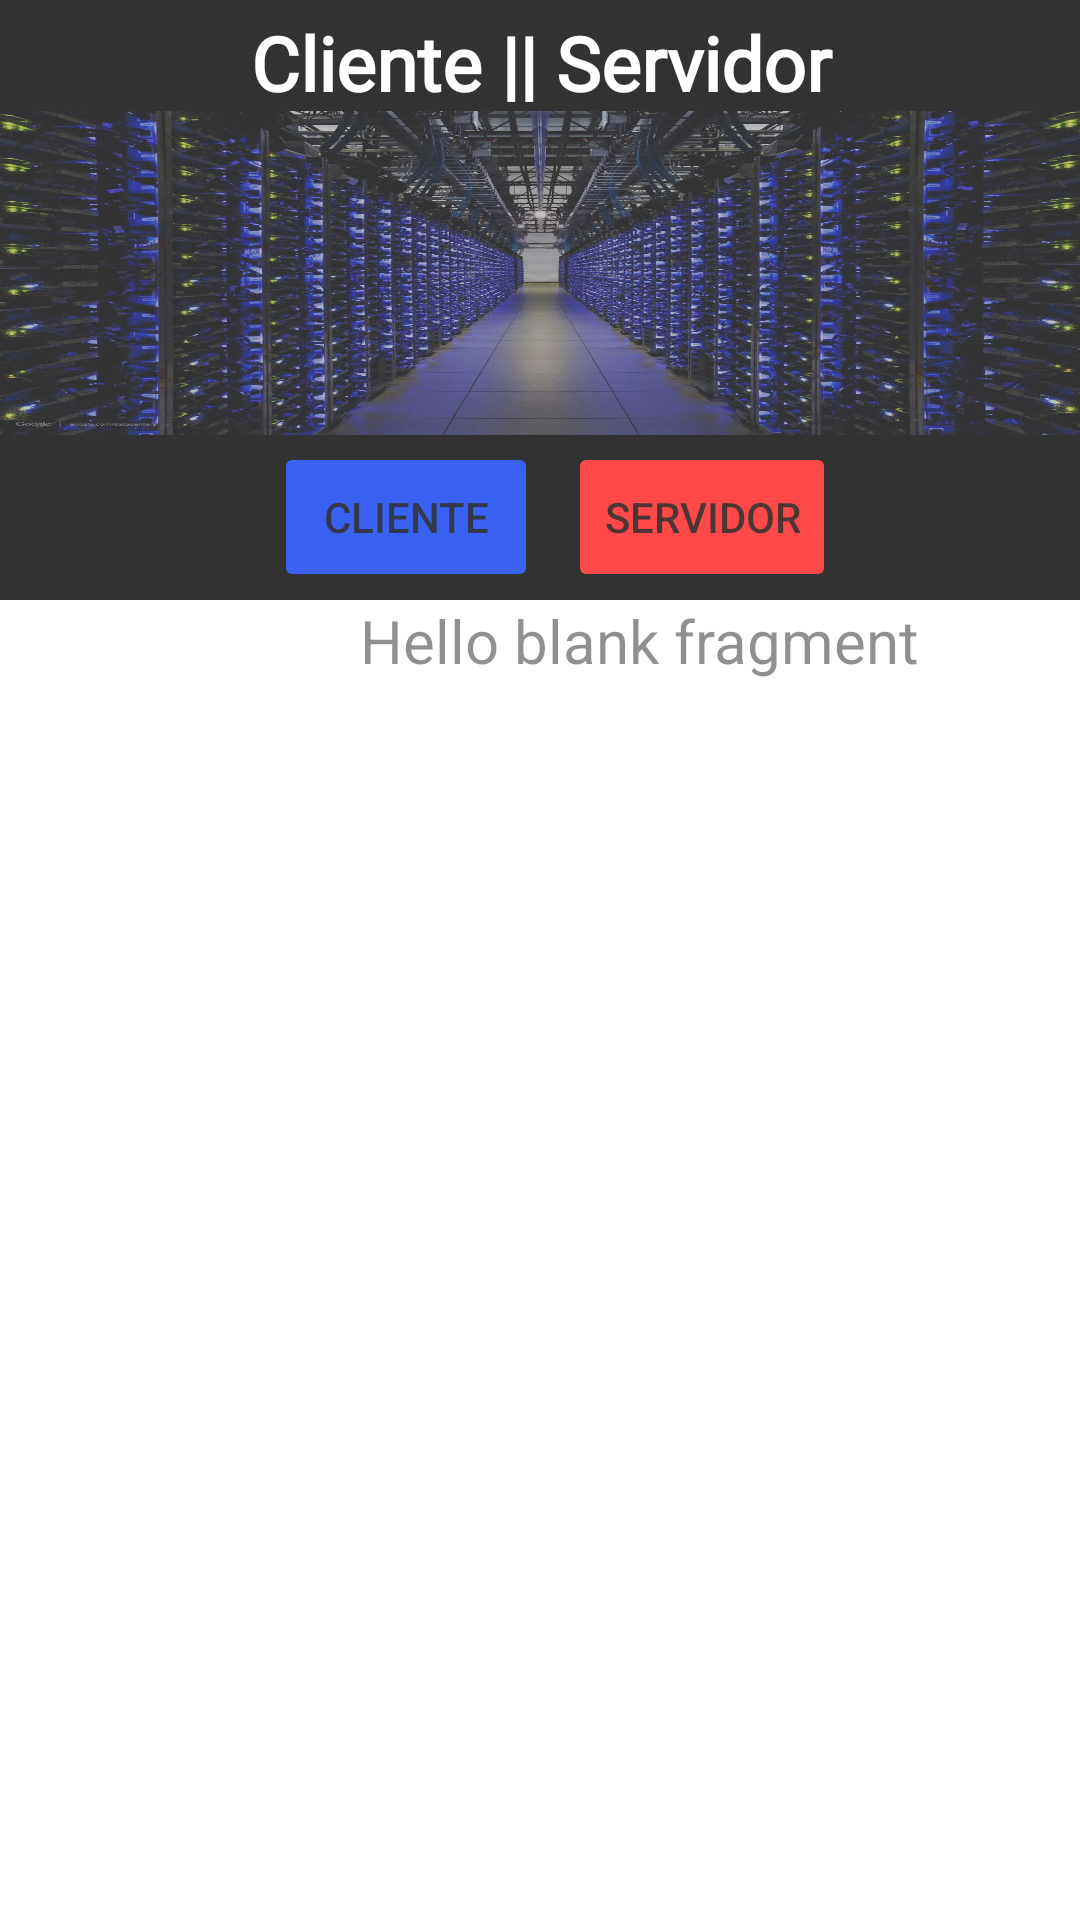

Produce the Android XML layout that renders to this screen, including the resource entries it uses.
<!-- AndroidManifest.xml: application theme Theme.ImageSockects -->
<!-- res/layout/activity_main.xml -->
<?xml version="1.0" encoding="utf-8"?>
<LinearLayout xmlns:android="http://schemas.android.com/apk/res/android"
    xmlns:app="http://schemas.android.com/apk/res-auto"
    xmlns:tools="http://schemas.android.com/tools"
    android:layout_width="match_parent"
    android:layout_height="match_parent"
    tools:context=".MainActivity"
    android:orientation="vertical"
    android:layout_gravity="top"
    android:alpha=".8"
    android:background="@color/black"
    android:backgroundTint="@color/black">
    <TextView
        android:id="@+id/tvw_Titulo_id"
        android:layout_width="match_parent"
        android:layout_height="33dp"
        android:layout_marginTop="4dp"
        android:fontFamily="@font/advent_pro_thin"
        android:gravity="center|top"
        android:orientation="vertical"
        android:text="Cliente || Servidor"
        android:textColor="@color/white"
        android:textSize="25sp"
        android:textStyle="bold"
        app:layout_constraintEnd_toEndOf="parent"
        app:layout_constraintStart_toStartOf="parent"
        app:layout_constraintTop_toTopOf="parent"
        tools:ignore="MissingConstraints" />

    <ImageView
        android:id="@+id/imageView2"
        android:layout_width="match_parent"
        android:layout_height="108dp"
        android:alpha=".7"
        android:background="@color/black"
        android:orientation="vertical"
        android:scaleType="fitXY"
        android:textAlignment="center"
        app:layout_constraintEnd_toEndOf="parent"
        app:layout_constraintHorizontal_bias="0.0"
        app:layout_constraintStart_toStartOf="parent"
        app:layout_constraintTop_toTopOf="parent"
        app:srcCompat="@drawable/google_servidores_7"
        android:contentDescription="TODO" />

    <LinearLayout
        android:layout_width="match_parent"
        android:layout_height="55dp"
        android:gravity="center"
        android:orientation="horizontal"
        app:layout_constraintBottom_toBottomOf="parent"
        app:layout_constraintEnd_toEndOf="parent"
        app:layout_constraintHorizontal_bias="0.2"
        app:layout_constraintStart_toStartOf="parent"
        tools:ignore="MissingConstraints">

        <Button
            android:id="@+id/btnCliente"
            android:layout_width="wrap_content"
            android:layout_height="50dp"
            android:layout_gravity="center"
            android:layout_margin="10dp"
            android:layout_marginStart="68dp"
            android:layout_marginBottom="10dp"
            android:backgroundTint="#083BF1"
            android:gravity="center"
            android:onClick="onClick"
            android:text="Cliente"
            app:layout_constraintBottom_toBottomOf="parent"
            app:layout_constraintStart_toStartOf="parent" />

        <Button
            android:id="@+id/btnServidor"
            android:layout_width="wrap_content"
            android:layout_height="50dp"
            android:layout_gravity="center"
            android:backgroundTint="#FF1C1C"
            android:gravity="center"
            android:onClick="onClick"
            android:text="Servidor"
            app:layout_constraintBottom_toBottomOf="parent"
            app:layout_constraintEnd_toEndOf="parent"
            app:layout_constraintHorizontal_bias="0.16"
            app:layout_constraintStart_toEndOf="@+id/btnCliente" />
    </LinearLayout>

    <LinearLayout
        android:layout_width="match_parent"
        android:layout_height="wrap_content"
        android:gravity="center"
        android:orientation="horizontal"
        app:layout_constraintBottom_toBottomOf="parent"
        app:layout_constraintEnd_toEndOf="parent"
        app:layout_constraintHorizontal_bias="0.2"
        app:layout_constraintStart_toStartOf="parent"
        tools:ignore="MissingConstraints">
        <TextView
            android:id="@+id/txv_fecha_id"
            android:layout_width="0dp"
            android:layout_height="match_parent"
            android:layout_weight="1"
            android:background="@color/white"
            android:gravity="center"
            android:textSize="20sp" />

        <TextView
            android:id="@+id/txv_clienteServidor_id"
            android:layout_width="0dp"
            android:layout_height="match_parent"
            android:layout_weight="2"
            android:background="@color/white"
            android:gravity="left"
            android:text="@string/hello_blank_fragment"
            android:textSize="20sp" />
    </LinearLayout>

    <FrameLayout
        android:id="@+id/frg_Content"
        android:layout_width="match_parent"
        android:layout_height="match_parent"
        android:background="@color/white"></FrameLayout>
</LinearLayout>
<!-- resources referenced by this layout -->
<resources>
  <!-- drawable google_servidores_7: jpg bitmap (drawable, 288875 bytes) -->
  <string name="hello_blank_fragment">Hello blank fragment</string>
  <style name="Theme.ImageSockects" parent="Theme.MaterialComponents.DayNight.DarkActionBar">
          
          <item name="colorPrimary">@color/purple_500</item>
          <item name="colorPrimaryVariant">@color/purple_700</item>
          <item name="colorOnPrimary">@color/white</item>
          
          <item name="colorSecondary">@color/teal_200</item>
          <item name="colorSecondaryVariant">@color/teal_700</item>
          <item name="colorOnSecondary">@color/black</item>
          
          <item name="android:statusBarColor" tools:targetApi="l">?attr/colorPrimaryVariant</item>
          
      </style>
  <!-- not gathered from this repository: default colours our renderer supplied (Android Studio template values) -->
  <color name="purple_500">#FF6200EE</color>
  <color name="purple_700">#FF3700B3</color>
  <color name="teal_200">#FF03DAC5</color>
  <color name="teal_700">#FF018786</color>
  <color name="black">#FF000000</color>
  <color name="white">#FFFFFFFF</color>
</resources>
